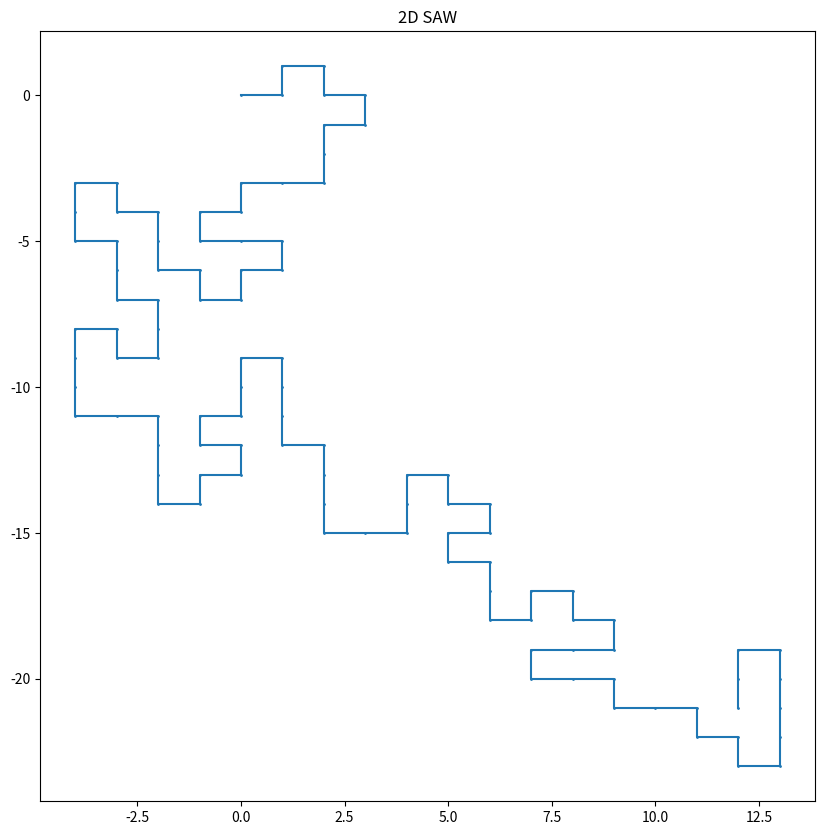

Generate this figure with matplotlib:
import random
import numpy as np
import matplotlib.pyplot as plt

def MC_2D(n):
    directions = [(0, 1), (0, -1), (1, 0), (-1, 0)]
    grid = set()
    x, y = 0, 0
    grid.add((x, y))
    path = [(x, y)]
    for _ in range(n):
        random.shuffle(directions)
        for dx, dy in directions:
            new_x, new_y = x + dx, y + dy
            if (new_x, new_y) not in grid:
                x, y = new_x, new_y
                grid.add((x, y))
                len(grid)
                len(path)
                path.append((x, y))
                break
    return path

n = 10000

path = MC_2D(n)
x, y = zip(*path)

print(len(path))

plt.figure(figsize=(10, 10))
plt.plot(x, y, 'o-', markersize=1)
plt.title('2D SAW')
plt.show()

def avg_distance(path):
    distances = [np.sqrt(x**2 + y**2) for x, y in path]
    return np.mean(distances)

def ending_proba(path, n):
    return len(path) / n

avg_distance = avg_distance(path)
print(f"{avg_distance}")

ending_proba = ending_proba(path, n)
print(f"{ending_proba}")